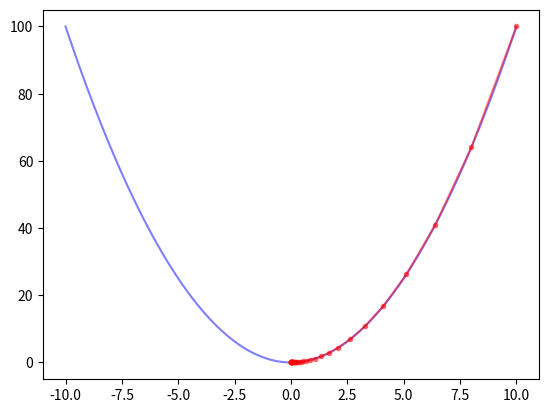

Recreate this plot in Python.
import numpy as np
import matplotlib.pyplot as plt

# function and its derivative
function = lambda x : x**2
function_derivative = lambda x : 2*x

x = np.arange(-10, 10, 0.01)
y = function(x)

# starting point
xmin = 10
learning_rate = 0.1
xgrad = function_derivative(xmin)

# gradient descent
xmin_array = []
while np.abs(xgrad) > 0.01:
	xmin_array.append(xmin)
	xgrad = function_derivative(xmin)
	xmin -= learning_rate * xgrad
xmin_array = np.array(xmin_array)

# plot
fig, ax = plt.subplots()
ax.plot(x, y, color=(0, 0, 1, 0.5))
ax.plot(xmin_array, function(xmin_array), color=(1, 0, 0, 0.5), marker='.')
plt.show()